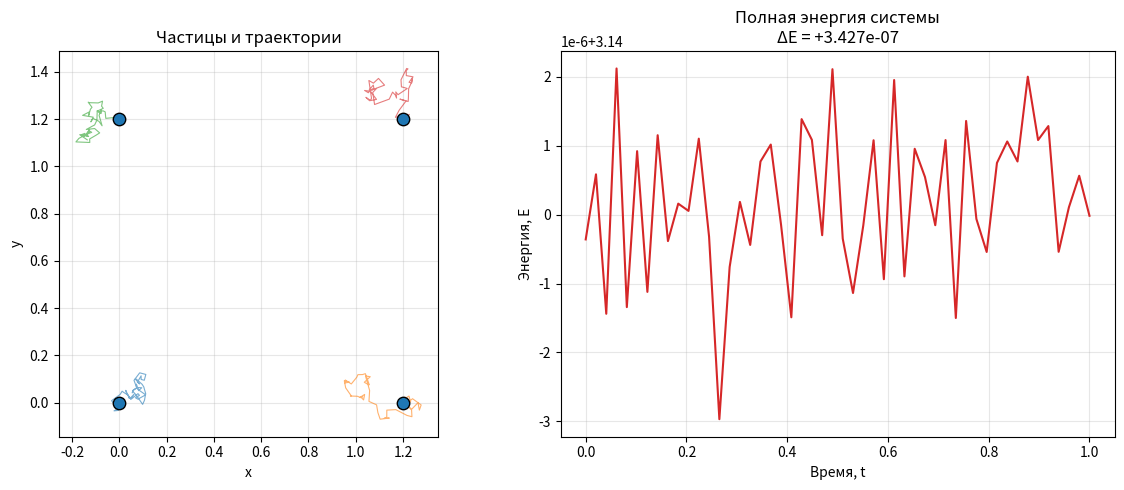

This figure's Python source:
import matplotlib.pyplot as plt
import numpy as np


def _validate_particle_data(positions, trajectories=None):
    positions = np.asarray(positions, dtype=float)
    if positions.ndim != 2 or positions.shape[1] != 2:
        raise ValueError("positions must have shape (N, 2)")

    if trajectories is not None:
        trajectories = np.asarray(trajectories, dtype=float)
        if (trajectories.ndim != 3
                or trajectories.shape[1:] != positions.shape):
            raise ValueError("trajectories must have shape (T, N, 2)")

    return positions, trajectories


def _validate_energy_data(time, energy):
    time = np.asarray(time, dtype=float)
    energy = np.asarray(energy, dtype=float)
    if time.ndim != 1 or energy.ndim != 1 or time.shape != energy.shape:
        raise ValueError("time and energy must be 1D arrays of equal length")

    return time, energy


def plot_particles(positions, trajectories=None, ax=None, show=True,
                   title="Частицы системы", color="tab:blue", size=80):
    """
    Отображение частиц на плоскости (2D).

    Параметры
    ---------
    positions : np.ndarray, shape (N, 2)
        Текущие координаты частиц.
    trajectories : np.ndarray, shape (T, N, 2), optional
        История координат (для отрисовки траекторий). Если None — только точки.
    ax : matplotlib.axes.Axes, optional
        Оси для рисования. Если None — создаются новые.
    show : bool
        Вызвать ли plt.show() в конце.
    title : str
        Заголовок графика.
    color : str
        Цвет точек.
    size : float
        Размер маркера.

    Возвращает
    ----------
    ax : matplotlib.axes.Axes
        Оси с нанесённым графиком.
    """
    positions, trajectories = _validate_particle_data(positions, trajectories)

    if ax is None:
        _, ax = plt.subplots(figsize=(6, 6))

    # --- Траектории (если переданы) ---
    if trajectories is not None:
        # trajectories имеет форму (T, N, 2): T — число кадров, N — число частиц
        # Рисуем траекторию каждой частицы отдельной линией
        for i in range(trajectories.shape[1]):
            ax.plot(trajectories[:, i, 0],
                    trajectories[:, i, 1],
                    lw=0.8, alpha=0.6)

    # --- Текущие положения частиц ---
    ax.scatter(positions[:, 0], positions[:, 1],
               s=size, c=color, edgecolors="black", zorder=3)

    ax.set_aspect("equal")
    ax.set_xlabel("x")
    ax.set_ylabel("y")
    ax.set_title(title)
    ax.grid(True, alpha=0.3)

    if show:
        plt.show()

    return ax


def plot_energy(time, energy, ax=None, show=True,
                title="Полная энергия системы"):
    """
    График полной энергии от времени.

    Параметры
    ---------
    time : np.ndarray, shape (T,)
        Массив моментов времени.
    energy : np.ndarray, shape (T,)
        Значения полной энергии в эти моменты.
    ax : matplotlib.axes.Axes, optional
        Оси для рисования.
    show : bool
        Вызвать ли plt.show() в конце.
    title : str
        Заголовок графика.

    Возвращает
    ----------
    ax : matplotlib.axes.Axes
        Оси с нанесённым графиком.
    """
    time, energy = _validate_energy_data(time, energy)

    if ax is None:
        _, ax = plt.subplots(figsize=(7, 4))

    ax.plot(time, energy, color="tab:red", lw=1.5)

    # Полезно видеть, насколько энергия "плывёт": подписываем отклонение
    if energy.size > 0:
        drift = energy[-1] - energy[0]
        ax.set_title(f"{title}\nΔE = {drift:+.3e}")
    else:
        ax.set_title(title)

    ax.set_xlabel("Время, t")
    ax.set_ylabel("Энергия, E")
    ax.grid(True, alpha=0.3)

    if show:
        plt.show()

    return ax


def plot_all(positions, time, energy, trajectories=None,
             filename=None, show=True):
    """
    Удобная обёртка: рисует частицы с траекториями и энергию
    на двух панелях одной фигуры.

    Параметры
    ---------
    positions : np.ndarray, (N, 2)
        Текущие координаты.
    time : np.ndarray, (T,)
        Времена.
    energy : np.ndarray, (T,)
        Полная энергия в эти моменты.
    trajectories : np.ndarray, (T, N, 2), optional
        История координат.
    filename : str, optional
        Если задано — сохраняет фигуру в файл.
    show : bool
        Вызвать ли plt.show().

    Возвращает
    ----------
    fig : matplotlib.figure.Figure
        Фигура с графиками.
    """
    positions, trajectories = _validate_particle_data(positions, trajectories)
    time, energy = _validate_energy_data(time, energy)

    fig, axes = plt.subplots(1, 2, figsize=(12, 5))

    plot_particles(positions, trajectories=trajectories,
                   ax=axes[0], show=False,
                   title="Частицы и траектории")
    plot_energy(time, energy, ax=axes[1], show=False)

    fig.tight_layout()

    if filename:
        fig.savefig(filename, dpi=150, bbox_inches="tight")

    if show:
        plt.show()

    return fig


# ============================================================
# Блок для проверки/демонстрации работы модуля
# ============================================================
if __name__ == "__main__":
    # Простая демонстрация: 4 частицы + фиктивная история
    positions = np.array([
        [0.0, 0.0],
        [1.2, 0.0],
        [0.0, 1.2],
        [1.2, 1.2],
    ])

    # Фиктивные траектории: T=50 кадров, N=4, 2 координаты
    rng = np.random.default_rng(0)
    trajectories = positions[None, :, :] + np.cumsum(
        rng.normal(scale=0.02, size=(50, 4, 2)), axis=0
    )

    time = np.linspace(0, 1, 50)
    # Энергия сохраняется с точностью до численной погрешности
    energy = np.full_like(time, 3.14) + rng.normal(scale=1e-6, size=time.size)

    plot_all(positions, time, energy, trajectories=trajectories)
